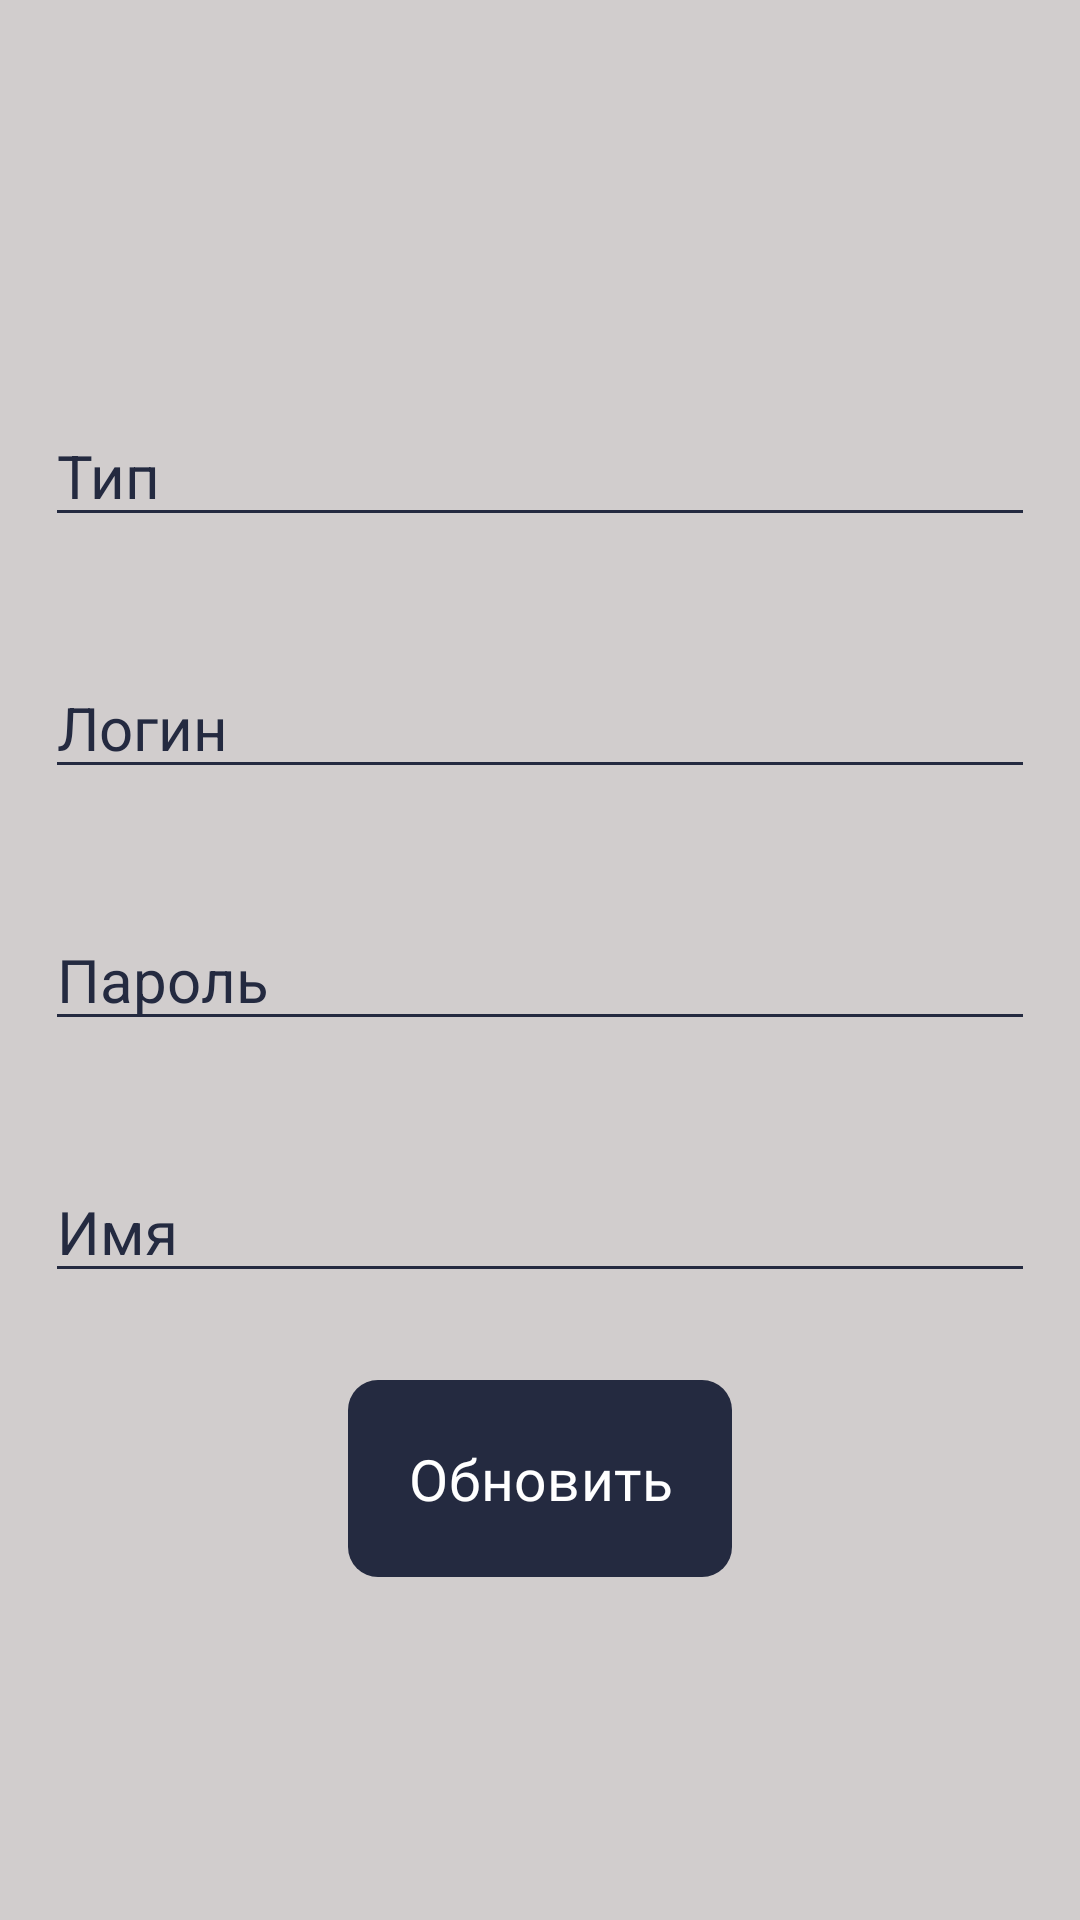

Produce the Android XML layout that renders to this screen, including the resource entries it uses.
<!-- AndroidManifest.xml: application theme Theme.StudentTutotial -->
<!-- res/layout/activity_user_edit.xml -->
<?xml version="1.0" encoding="utf-8"?>
<RelativeLayout xmlns:android="http://schemas.android.com/apk/res/android"
    xmlns:app="http://schemas.android.com/apk/res-auto"
    android:layout_width="match_parent"
    android:layout_height="match_parent"
    android:animateLayoutChanges="true"
    android:background="@color/white_users">


    <LinearLayout
        android:layout_width="match_parent"
        android:layout_height="wrap_content"
        android:layout_centerInParent="true"
        android:layout_marginHorizontal="15dp"
        android:orientation="vertical">

        <EditText
            android:id="@+id/edit_txt_type"
            android:layout_width="match_parent"
            android:layout_height="wrap_content"
            android:layout_marginTop="40dp"
            android:backgroundTint="@color/bg_menu"
            android:hint="Тип"
            android:inputType="number"
            android:textColor="@color/bg_menu"
            android:textColorHighlight="@color/bg_menu"
            android:textColorHint="@color/bg_menu"
            android:textColorLink="@color/bg_menu"
            android:textSize="20sp" />

        <EditText
            android:id="@+id/edit_txt_login"
            android:layout_width="match_parent"
            android:layout_height="wrap_content"
            android:layout_marginTop="40dp"
            android:backgroundTint="@color/bg_menu"
            android:hint="Логин"
            android:inputType="text"
            android:textColor="@color/bg_menu"
            android:textColorHint="@color/bg_menu"
            android:textSize="20sp" />

        <EditText
            android:id="@+id/edit_txt_pass"
            android:layout_width="match_parent"
            android:layout_height="wrap_content"
            android:layout_marginTop="40dp"
            android:backgroundTint="@color/bg_menu"
            android:hint="Пароль"
            android:inputType="text"
            android:textColor="@color/bg_menu"
            android:textColorHint="@color/bg_menu"
            android:textSize="20sp" />

        <EditText
            android:id="@+id/edit_txt_name"
            android:layout_width="match_parent"
            android:layout_height="wrap_content"
            android:layout_marginTop="40dp"
            android:backgroundTint="@color/bg_menu"
            android:hint="Имя"
            android:inputType="text"
            android:textColor="@color/bg_menu"
            android:textColorHint="@color/bg_menu"
            android:textSize="20sp" />


        <com.google.android.material.button.MaterialButton
            android:id="@+id/btn_ok"
            android:layout_width="wrap_content"
            android:layout_height="wrap_content"
            android:layout_gravity="center_horizontal"
            android:layout_marginHorizontal="50dp"
            android:layout_marginTop="25dp"
            android:layout_marginBottom="15dp"
            android:fontFamily="@font/proxima_regular"
            android:padding="20dp"
            android:paddingVertical="14dp"
            android:text="Обновить"
            android:textAlignment="center"
            android:textColor="@color/white"
            android:textSize="19sp"
            app:backgroundTint="@color/bg_menu"
            app:cornerRadius="10dp"
            app:rippleColor="@color/black" />
    </LinearLayout>

    <com.google.android.material.progressindicator.CircularProgressIndicator
        android:id="@+id/progress"
        android:layout_width="match_parent"
        android:layout_height="wrap_content"
        android:layout_centerHorizontal="true"
        android:layout_marginTop="20dp"
        android:indeterminate="true"
        android:visibility="invisible"
        app:indicatorColor="@color/bg_menu" />

</RelativeLayout>
<!-- resources referenced by this layout -->
<resources>
  <color name="bg_menu">#242a40</color>
  <color name="black">#FF000000</color>
  <color name="white">#FFFFFFFF</color>
  <color name="white_users">#D1CDCD</color>
  <style name="Theme.StudentTutotial" parent="Base.Theme.StudentTutotial" />
  <style name="Base.Theme.StudentTutotial" parent="Theme.Material3.DayNight.NoActionBar">
          
          
  
      </style>
</resources>
